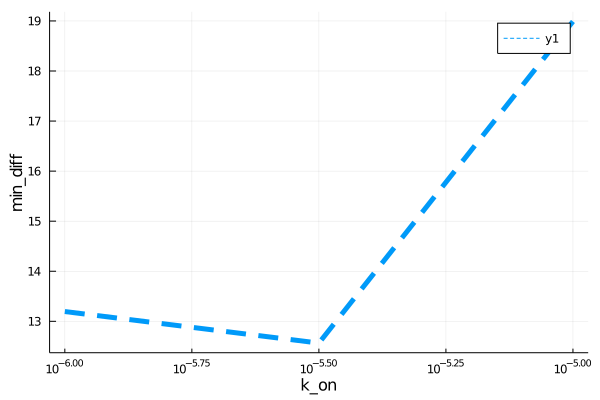

The data file committed next to this chart (first rows):
para, error
1.0e-6, 13.2
3.162277660168379e-6, 12.57
1.0e-5, 18.99
